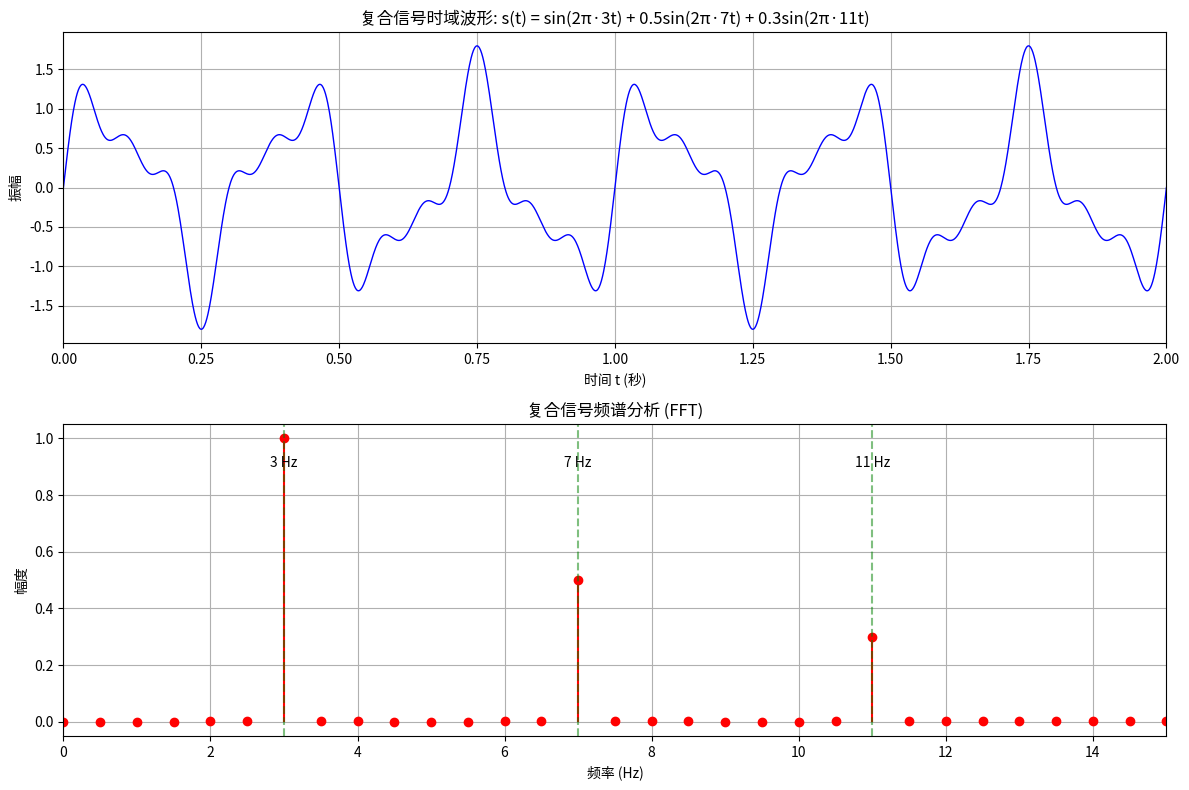

Here is the Python script that generated this plot:
import numpy as np
import matplotlib.pyplot as plt
from scipy.fft import fft, fftfreq

# 定义复合信号
def composite_signal(t):
    return (np.sin(2*np.pi*3*t) + 
            0.5*np.sin(2*np.pi*7*t) + 
            0.3*np.sin(2*np.pi*11*t))

# 生成时域信号
fs = 1000  # 采样频率
t = np.linspace(0, 2, 2*fs)  # 2秒时长
s = composite_signal(t)

# 时域波形图
plt.figure(figsize=(12, 8))

# 时域图
plt.subplot(2, 1, 1)
plt.plot(t, s, 'b-', linewidth=1)
plt.title('复合信号时域波形: s(t) = sin(2π·3t) + 0.5sin(2π·7t) + 0.3sin(2π·11t)')
plt.xlabel('时间 t (秒)')
plt.ylabel('振幅')
plt.grid(True)
plt.xlim(0, 2)

# FFT分析
n = len(t)
freqs = fftfreq(n, 1/fs)[:n//2]
fft_vals = fft(s)[:n//2]
magnitude = np.abs(fft_vals) / (n/2)  # 归一化幅度

# 频域图
plt.subplot(2, 1, 2)
plt.stem(freqs, magnitude, 'r', markerfmt='ro', basefmt=" ")
plt.title('复合信号频谱分析 (FFT)')
plt.xlabel('频率 (Hz)')
plt.ylabel('幅度')
plt.grid(True)
plt.xlim(0, 15)  # 显示0-15Hz范围

# 标记预期频率
expected_freqs = [3, 7, 11]
for freq in expected_freqs:
    plt.axvline(x=freq, color='g', linestyle='--', alpha=0.5)
    plt.text(freq, max(magnitude)*0.9, f'{freq} Hz', 
             horizontalalignment='center')

plt.tight_layout()
plt.show()

# 验证频率成分
print("检测到的主要频率成分：")
for i in range(len(freqs)):
    if magnitude[i] > 0.1:  # 设置阈值
        print(f"频率: {freqs[i]:.1f} Hz, 幅度: {magnitude[i]:.3f}")